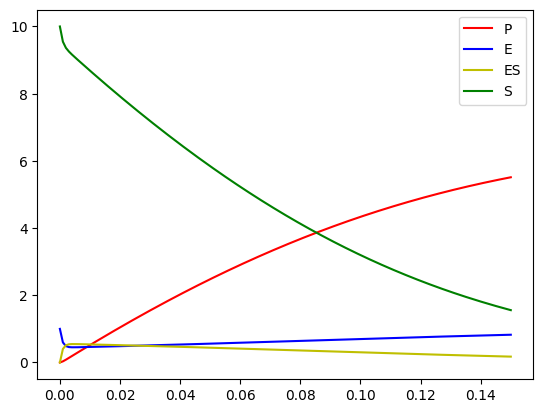
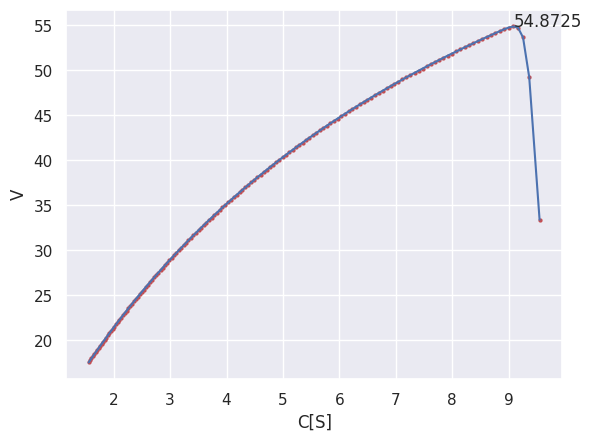

Write Python code to recreate these figures, in order.
import numpy as np
import math as m
import matplotlib.pyplot as plt
import seaborn as sns

plt.rcParams['font.sans-serif']=['SimHei'] #显示中文标签
plt.rcParams['axes.unicode_minus']=False

#the fuction that calculate the rate of change of P
def f(Mes):#计算P的rate的函数
    Mp_dt = 100*Mes
    return Mp_dt
    
#the fuction that calculate the rate of change of S
def g(Mes,Me,Ms):
    Ms_dt = 600*Mes - 100*Me*Ms
    return Ms_dt
    
#the fuction that calculate the rate of change of ES
def h(Mes,Me,Ms):
    Mes_dt = 100*Me*Ms - 750*Mes
    return Mes_dt
    
#the fuction that calculate the rate of change of E
def j(Mes,Me,Ms):
    Me_dt = 750*Mes - 100*Me*Ms
    return Me_dt
    
#use Runge-Kutta
def rk4(k,T):#设置步长和总时间 Set the step length k and total time T  
    m = 0 #ES 初始量original bulk
    n = 1 #E 初始量original bulk
    p = 10 #S 初始量original bulk
    Mp = 0 #P 初始量original bulk
    time = 0 #时间初始值Initial time value
    
    time_list =[]
    P_list = []
    E_list = []
    ES_list = []
    S_list = []
    vp_list = []
    
    while time<T:
        time_list.append(time)
        P_list.append(Mp)
        E_list.append(n)
        S_list.append(p)
        ES_list.append(m)
        
        time += k
        
        f1 = f(m)
        g1 = g(m,n,p)
        h1 = h(m,n,p)
        j1 = j(m,n,p)
        m1 = m + h1*k/2
        n1 = n + j1*k/2
        p1 = p + g1*k/2
        
        f2 = f(m1)
        g2 = g(m1,n1,p1)
        h2 = h(m1,n1,p1)
        j2 = j(m1,n1,p1)
        m2 = m + h2*k/2
        n2 = n + j2*k/2
        p2 = p + g2*k/2
        
        f3 = f(m2)
        g3 = g(m2,n2,p2)
        h3 = h(m2,n2,p2)
        j3 = j(m2,n2,p2)
        m3 = m + h3*k
        n3 = n + j3*k 
        p3 = p + g3*k 
        
        f4 = f(m3)
        g4 = g(m3,n3,p3)
        h4 = h(m3,n3,p3)
        j4 = j(m3,n3,p3)
        
        m = m + (h1 + 2*h2 + 2*h3 + h4)*k/6
        n = n + (j1 + 2*j2 + 2*j3 + j4)*k/6
        p = p + (g1 + 2*g2 + 2*g3 + g4)*k/6
        Mp = Mp + (f1 + 2*f2 + 2*f3 + f4)*k/6
        vp = (f1 + 2*f2 + 2*f3 + f4)/6
        vp_list.append(vp)
    time_list.append(time)
    P_list.append(Mp)
    E_list.append(n)
    S_list.append(p)
    ES_list.append(m)
        
    return (time_list,P_list,ES_list,E_list,S_list,vp_list)
    
rk4_result = rk4(0.001,0.15)
time_list = rk4_result[0]
P_list = rk4_result[1]
ES_list = rk4_result[2]
E_list = rk4_result[3]
S_list = rk4_result[4]
vp_list = rk4_result[5]

plt.plot(time_list,P_list,color="r",label="P")
plt.plot(time_list,E_list,color="b",label="E")
plt.plot(time_list,ES_list,color="y",label="ES")
plt.plot(time_list,S_list,color="g",label="S")
plt.legend()
plt.show()

outf = open("output_question_8_2.txt","a")
outf.write("time\tP\tES\tE\tS\n")
for i in range(len(time_list)):
    time = str( time_list[i] )
    P = str( P_list[i] )
    ES = str( ES_list[i] )
    E = str(E_list[i])
    S = str(S_list[i])
    outf.write(time+"\t"+P+"\t"+ES+"\t"+E+"\t"+S+"\n")
outf.close()

S_list.pop(0)
sns.set()
plt.plot(S_list,vp_list)
plt.scatter(S_list,vp_list,marker = ".",linewidths = 0.05,c="r" )
plt.xlabel("C[S]")
plt.ylabel("V")
max_vp = 0
for i in range(len(vp_list)):
    if vp_list[i] > max_vp:
        max_vp = vp_list[i]
        max_vp_index = i
print(max_vp)


plt.text(S_list[max_vp_index],vp_list[max_vp_index],"%.4f"%vp_list[max_vp_index])

plt.show()

    
    
    
